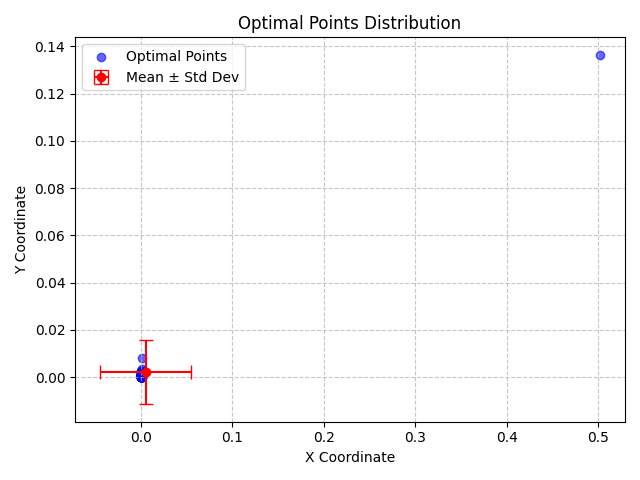

The table this chart was drawn from, first rows:
X, Y, X_Std, Y_Std
0.0001865, 0.0002605, 0.0499, 0.01355
0.0005611, 0.001044, 0.0499, 0.01355
0.00138, 0.0001335, 0.0499, 0.01355
0.0006462, 0.0005868, 0.0499, 0.01355
0.5021, 0.1365, 0.0499, 0.01355
0.0005453, 0.0001362, 0.0499, 0.01355
0.0001652, 0.0006062, 0.0499, 0.01355
0.0002024, 0.0003613, 0.0499, 0.01355
0.0004224, 0.0001173, 0.0499, 0.01355
0.001042, 0.001288, 0.0499, 0.01355
0.0005597, 5.574195760738032e-05, 0.0499, 0.01355
0.0001694, 0.0003395, 0.0499, 0.01355
0.0004494, 0.000397, 0.0499, 0.01355
0.0004416, 0.0002236, 0.0499, 0.01355
9.603856122220034e-05, 0.0005339, 0.0499, 0.01355
0.001399, 0.0003654, 0.0499, 0.01355
0.0002588, 0.0004546, 0.0499, 0.01355
3.8356303127429214e-05, 0.0005482, 0.0499, 0.01355
0.0001177, 1.1862178322274985e-05, 0.0499, 0.01355
0.0009518, 0.0003451, 0.0499, 0.01355
0.001563, 0.0001774, 0.0499, 0.01355
7.477741813111116e-05, 0.0005644, 0.0499, 0.01355
0.00175, 0.001854, 0.0499, 0.01355
0.0006188, 0.0003703, 0.0499, 0.01355
0.000839, 0.0003045, 0.0499, 0.01355
0.0004825, 0.00017, 0.0499, 0.01355
0.0006234, 4.7258277856454534e-05, 0.0499, 0.01355
0.00111, 0.0001893, 0.0499, 0.01355
0.0001297, 2.3023007895695002e-05, 0.0499, 0.01355
0.0001312, 0.0005837, 0.0499, 0.01355
0.0006094, 0.000239, 0.0499, 0.01355
0.000193, 0.002519, 0.0499, 0.01355
0.0002298, 2.481854570568487e-05, 0.0499, 0.01355
6.986496493421868e-05, 0.0007896, 0.0499, 0.01355
0.0005164, 0.0005956, 0.0499, 0.01355
0.0006562, 0.000435, 0.0499, 0.01355
0.0004838, 0.001168, 0.0499, 0.01355
0.0004003, 0.0001219, 0.0499, 0.01355
0.0005527, 0.000461, 0.0499, 0.01355
0.001036, 0.0008036, 0.0499, 0.01355
0.0003108, 0.001938, 0.0499, 0.01355
0.0009341, 0.0009798, 0.0499, 0.01355
0.0004909, 8.303454887281791e-05, 0.0499, 0.01355
0.001065, 0.0001079, 0.0499, 0.01355
0.0004351, 0.0003865, 0.0499, 0.01355
0.0005212, 0.0005124, 0.0499, 0.01355
0.0001163, 0.0001864, 0.0499, 0.01355
5.2712923673259304e-05, 4.644434453371371e-05, 0.0499, 0.01355
0.0003118, 0.0009592, 0.0499, 0.01355
6.888177550679053e-05, 0.0001825, 0.0499, 0.01355
0.001146, 0.0006393, 0.0499, 0.01355
0.000495, 0.001749, 0.0499, 0.01355
6.505384268684633e-05, 0.0002501, 0.0499, 0.01355
0.0003712, 0.002618, 0.0499, 0.01355
0.0005877, 0.0001143, 0.0499, 0.01355
0.0004209, 0.0009447, 0.0499, 0.01355
0.0004887, 0.0004728, 0.0499, 0.01355
0.0002268, 0.0001665, 0.0499, 0.01355
0.0001506, 0.0007837, 0.0499, 0.01355
0.002415, 0.0008118, 0.0499, 0.01355
... 40 more rows
